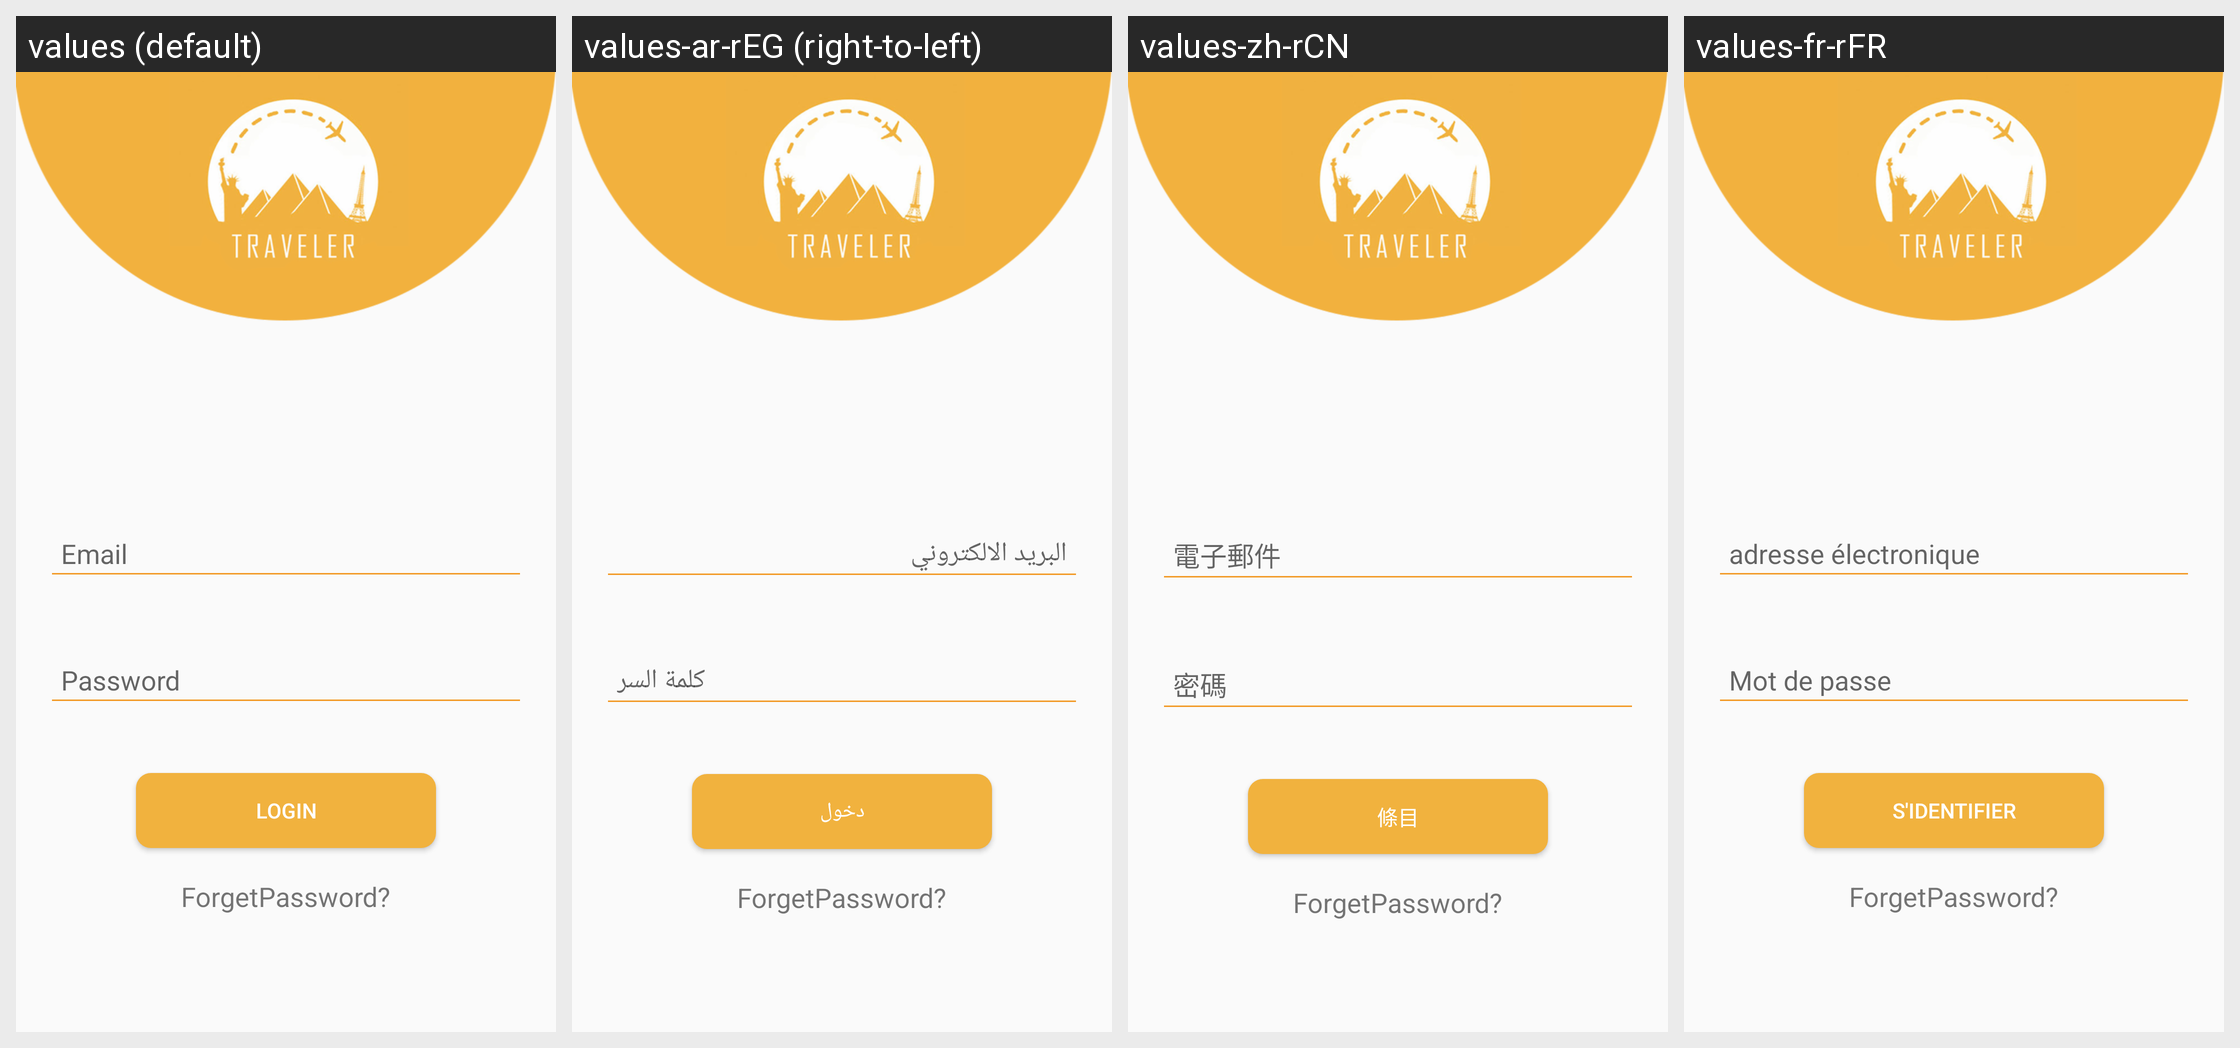

Strings drawn on this Android screen and how each of the app's shown locales translates them:
Android screen res/layout/activity_login.xml rendered under 4 locales, left to right: values (default), values-ar-rEG (right-to-left), values-zh-rCN, values-fr-rFR. Device: Nexus 5 (rendered at 1080×1920; each locale shown at half size, 540×960, under a caption strip naming it); theme AppTheme.
Other locales in the repository, not shown: values-it-rIT.
Strings drawn on this screen, with the default value and each locale's value (text and hints the layout hard-codes, and strings that could not be matched under every locale, appear in the picture but are not listed):

email
  values: Email
  values-ar-rEG: البريد الالكتروني
  values-zh-rCN: 電子郵件
  values-fr-rFR: adresse électronique

password
  values: Password
  values-ar-rEG: كلمة السر
  values-zh-rCN: 密碼
  values-fr-rFR: Mot de passe

login
  values: Login
  values-ar-rEG: دخول
  values-zh-rCN: 條目
  values-fr-rFR: S'identifier
